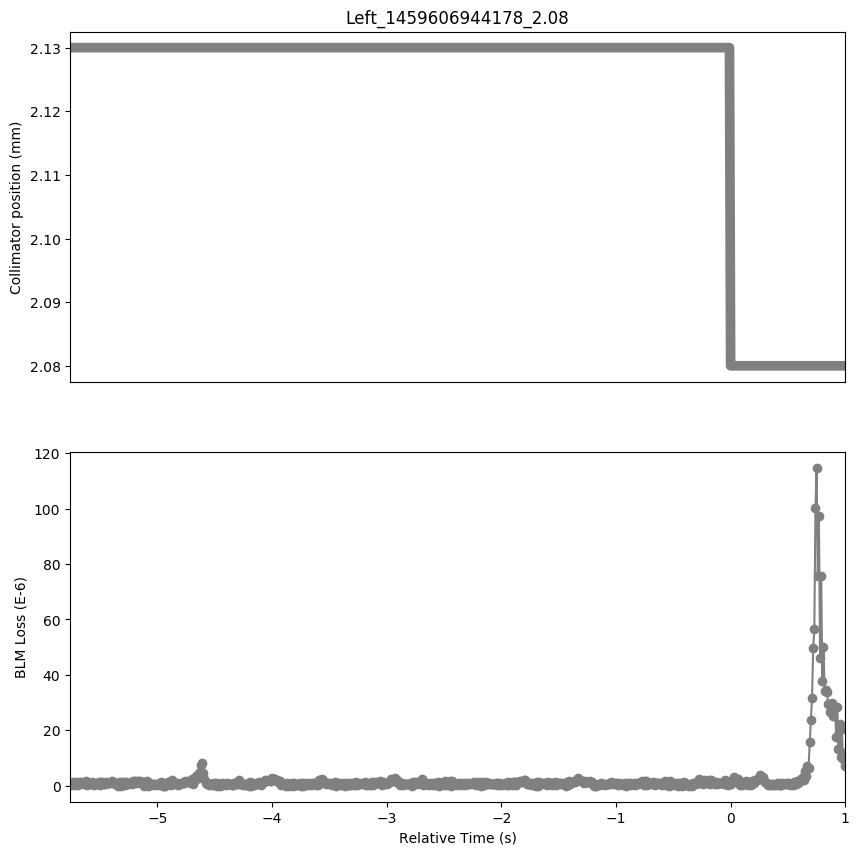

Data behind this chart, as committed beside it:
Timestamp, position, BLMTI.06L7.B1E10_TCP.D6L7.B1
1459606938420, 2.13, 7.240000000000001e-07
1459606938430, 2.13, 3.6200000000000004e-07
1459606938440, 2.13, 1.4480000000000002e-06
1459606938450, 2.13, 7.240000000000001e-07
1459606938460, 2.13, 3.6200000000000004e-07
1459606938470, 2.13, 1.4480000000000002e-06
1459606938480, 2.13, 1.0859999999999999e-06
1459606938490, 2.13, 3.6200000000000004e-07
1459606938500, 2.13, 1.4480000000000002e-06
1459606938510, 2.13, 1.4480000000000002e-06
1459606938520, 2.13, 1.0859999999999999e-06
1459606938530, 2.13, 1.0859999999999999e-06
1459606938540, 2.13, 7.240000000000001e-07
1459606938550, 2.13, 1.0859999999999999e-06
1459606938560, 2.13, 1.81e-06
1459606938570, 2.13, 3.6200000000000004e-07
1459606938580, 2.13, 7.240000000000001e-07
1459606938590, 2.13, 1.0859999999999999e-06
1459606938600, 2.13, 7.240000000000001e-07
1459606938610, 2.13, 1.4480000000000002e-06
1459606938620, 2.13, 7.240000000000001e-07
1459606938630, 2.13, 3.6200000000000004e-07
1459606938640, 2.13, 1.0859999999999999e-06
1459606938650, 2.13, 7.240000000000001e-07
1459606938660, 2.13, 7.240000000000001e-07
1459606938670, 2.13, 1.4480000000000002e-06
1459606938680, 2.13, 3.6200000000000004e-07
1459606938690, 2.13, 1.4480000000000002e-06
1459606938700, 2.13, 1.4480000000000002e-06
1459606938710, 2.13, 7.240000000000001e-07
1459606938720, 2.13, 7.240000000000001e-07
1459606938730, 2.13, 1.4480000000000002e-06
1459606938740, 2.13, 1.0859999999999999e-06
1459606938750, 2.13, 1.0859999999999999e-06
1459606938760, 2.13, 1.0859999999999999e-06
1459606938770, 2.13, 1.0859999999999999e-06
1459606938780, 2.13, 1.81e-06
1459606938790, 2.13, 1.0859999999999999e-06
1459606938800, 2.13, 1.0859999999999999e-06
1459606938810, 2.13, 7.240000000000001e-07
1459606938820, 2.13, 1.0859999999999999e-06
1459606938830, 2.13, 1.0859999999999999e-06
1459606938840, 2.13, 0.0
1459606938850, 2.13, 1.4480000000000002e-06
1459606938860, 2.13, 0.0
1459606938870, 2.13, 1.4480000000000002e-06
1459606938880, 2.13, 7.240000000000001e-07
1459606938890, 2.13, 1.4480000000000002e-06
1459606938900, 2.13, 3.6200000000000004e-07
1459606938910, 2.13, 1.4480000000000002e-06
1459606938920, 2.13, 7.240000000000001e-07
1459606938930, 2.13, 1.0859999999999999e-06
1459606938940, 2.13, 1.0859999999999999e-06
1459606938950, 2.13, 1.0859999999999999e-06
1459606938960, 2.13, 7.240000000000001e-07
1459606938970, 2.13, 1.81e-06
1459606938980, 2.13, 1.81e-06
1459606938990, 2.13, 1.81e-06
1459606939000, 2.13, 1.0859999999999999e-06
1459606939010, 2.13, 1.81e-06
... 617 more rows
